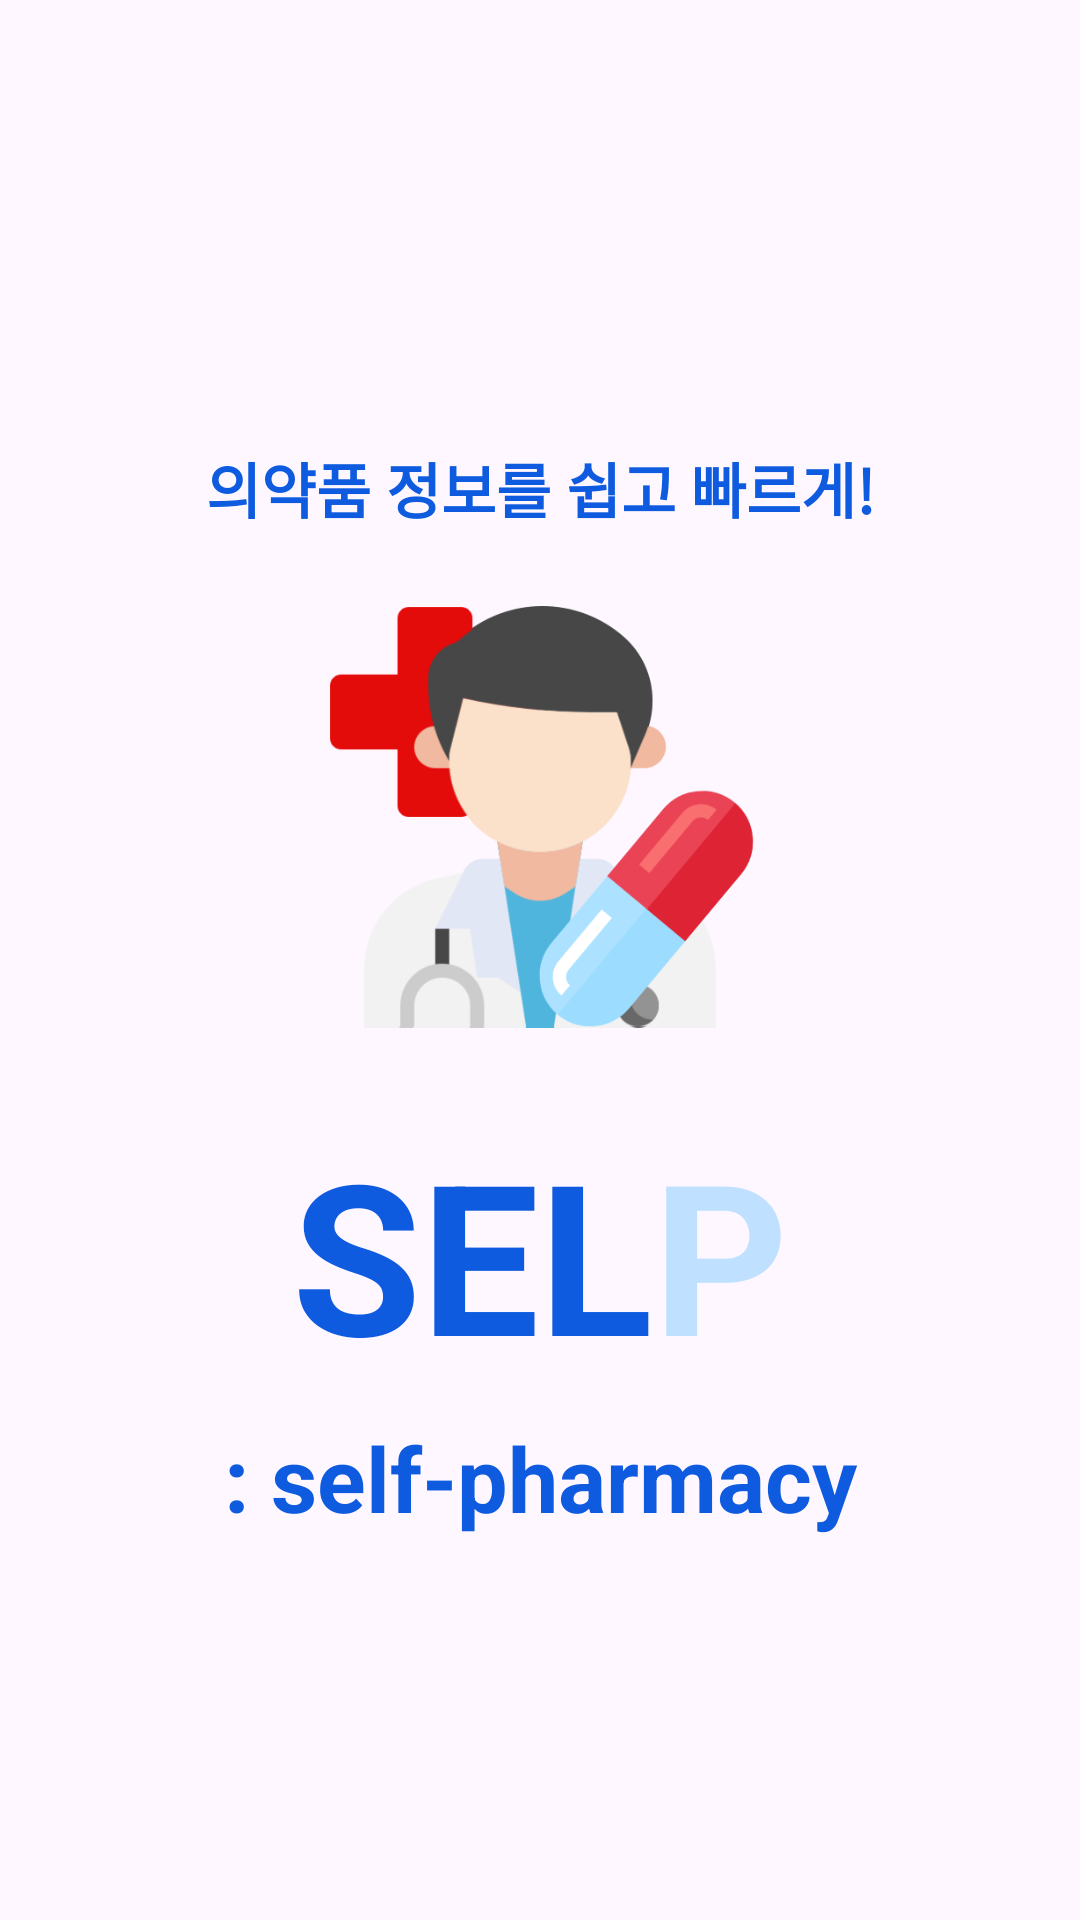

Android layout source for this screen:
<!-- AndroidManifest.xml: application theme Theme.SelDoc -->
<!-- res/layout/activity_splash.xml -->
<?xml version="1.0" encoding="utf-8"?>
<androidx.constraintlayout.widget.ConstraintLayout
    xmlns:android="http://schemas.android.com/apk/res/android"
    xmlns:app="http://schemas.android.com/apk/res-auto"
    xmlns:tools="http://schemas.android.com/tools"
    android:id="@+id/main"
    android:layout_width="match_parent"
    android:layout_height="match_parent"
    tools:context=".SplashActivity">

    <TextView
        android:id="@+id/exp"
        android:layout_width="wrap_content"
        android:layout_height="wrap_content"
        android:gravity="center"
        android:text="의약품 정보를 쉽고 빠르게!"
        android:textColor="#0E5BDF"
        android:textSize="20dp"
        android:textStyle="bold"
        app:layout_constraintTop_toTopOf="parent"
        app:layout_constraintStart_toStartOf="parent"
        app:layout_constraintEnd_toEndOf="parent"
        android:layout_marginTop="148dp"
        app:layout_constraintHorizontal_bias="0.5" />

    <ImageView
        android:id="@+id/imageView"
        android:layout_width="wrap_content"
        android:layout_height="150dp"
        android:layout_margin="20dp"
        android:scaleType="centerInside"
        android:src="@drawable/image"
        app:layout_constraintTop_toBottomOf="@id/exp"
        app:layout_constraintStart_toStartOf="parent"
        app:layout_constraintEnd_toEndOf="parent"
        android:layout_marginTop="63dp"
        app:layout_constraintHorizontal_bias="0.5" />

    <TextView
        android:id="@+id/name"
        android:layout_width="wrap_content"
        android:layout_height="wrap_content"
        android:gravity="center"
        android:text="SEL"
        android:textColor="#0E5BDF"
        android:textSize="70dp"
        android:textStyle="bold"
        app:layout_constraintTop_toBottomOf="@id/imageView"
        app:layout_constraintStart_toStartOf="parent"
        app:layout_constraintEnd_toStartOf="@+id/name1"
        android:layout_marginTop="24dp"
        app:layout_constraintHorizontal_chainStyle="packed"
        />

    <TextView
        android:id="@+id/name1"
        android:layout_width="wrap_content"
        android:layout_height="wrap_content"
        android:gravity="center"
        android:text="P"
        android:textColor="#BFE1FF"
        android:textSize="70dp"
        android:textStyle="bold"
        app:layout_constraintTop_toBottomOf="@id/imageView"
        app:layout_constraintStart_toEndOf="@id/name"
        app:layout_constraintEnd_toEndOf="parent"
        android:layout_marginTop="24dp"
        tools:ignore="UnknownId" />

    <TextView
        android:id="@+id/name2"
        android:layout_width="wrap_content"
        android:layout_height="wrap_content"
        android:gravity="center"
        android:text=": self-pharmacy"
        android:textColor="#0E5BDF"
        android:textSize="30dp"
        android:textStyle="bold"
        app:layout_constraintTop_toBottomOf="@id/name"
        app:layout_constraintStart_toStartOf="parent"
        app:layout_constraintEnd_toEndOf="parent"
        android:layout_marginTop="8dp"
        app:layout_constraintHorizontal_bias="0.5" />
</androidx.constraintlayout.widget.ConstraintLayout>
<!-- resources referenced by this layout -->
<resources>
  <!-- drawable image: png bitmap (drawable, 46286 bytes) -->
  <style name="Theme.SelDoc" parent="Base.Theme.SelDoc" />
  <style name="Base.Theme.SelDoc" parent="Theme.Material3.DayNight.NoActionBar">
          
          
      </style>
</resources>
